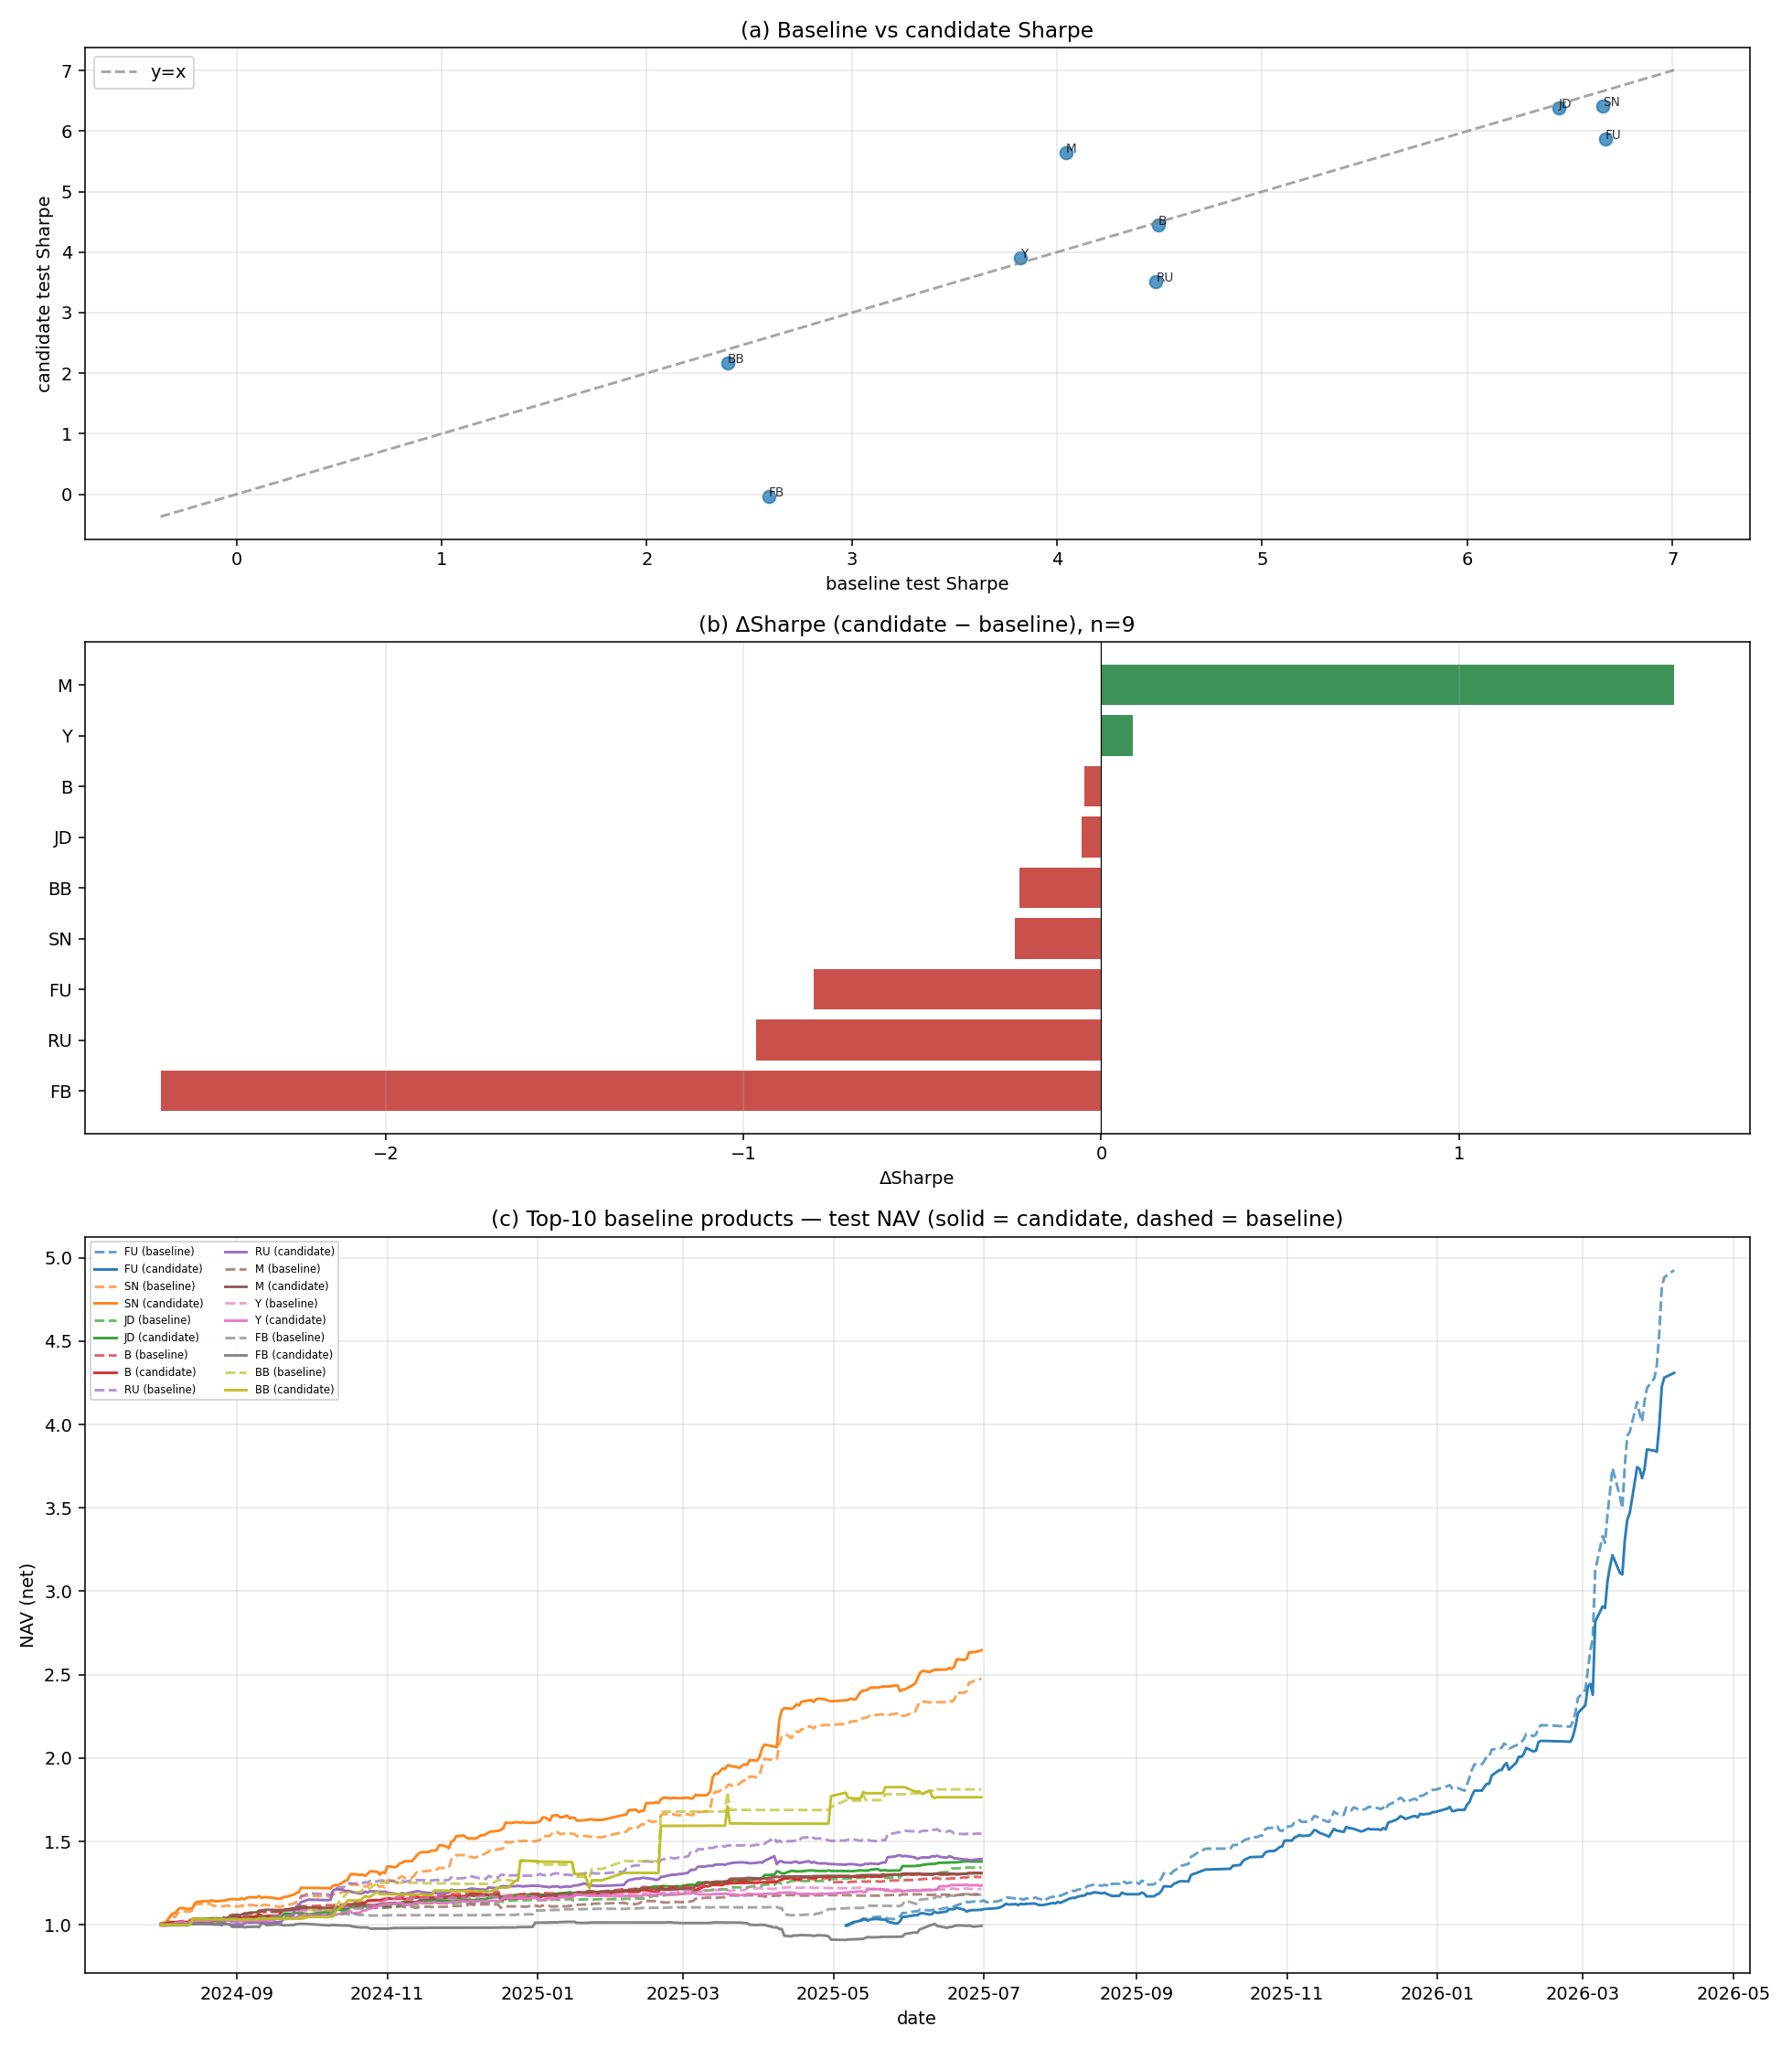

The file beside this chart, header and first rows:
product_id, b_sharpe, c_sharpe, delta_sharpe, b_annual_return, c_annual_return, delta_annual_return, b_max_drawdown, c_max_drawdown, delta_max_drawdown, b_trade_count, c_trade_count, delta_trade_count, trade_count_pct_change, b_trade_win_rate, c_trade_win_rate, delta_trade_win_rate, b_daily_win_rate_net, c_daily_win_rate_net, delta_daily_win_rate_net
M, 4.044, 5.646, 1.602, 0.2084, 0.3665, 0.1581, -0.0189, -0.02263, -0.003729, 223, 243, 20, 0.08969, 0.583, 0.6214, 0.03844, 0.4521, 0.484, 0.03196
Y, 3.821, 3.91, 0.08908, 0.2485, 0.2773, 0.02881, -0.02029, -0.01325, 0.007038, 255, 361, 106, 0.4157, 0.5412, 0.5263, -0.01486, 0.5297, 0.5434, 0.0137
B, 4.493, 4.445, -0.04833, 0.3252, 0.3525, 0.02731, -0.03272, -0.03198, 0.000743, 209, 225, 16, 0.07655, 0.6172, 0.5956, -0.02167, 0.5525, 0.5205, -0.03196
JD, 6.446, 6.392, -0.05438, 0.3977, 0.4384, 0.04068, -0.007743, -0.01003, -0.002286, 328, 327, -1, -0.003049, 0.5457, 0.5841, 0.03837, 0.4703, 0.4749, 0.004566
BB, 2.393, 2.165, -0.2284, 0.9712, 0.9128, -0.05837, -0.07785, -0.1202, -0.04235, 88, 120, 32, 0.3636, 0.375, 0.3167, -0.05833, 0.1233, 0.1279, 0.004566
SN, 6.661, 6.419, -0.2414, 1.37, 1.526, 0.1555, -0.02031, -0.01991, 0.000395, 343, 351, 8, 0.02332, 0.6356, 0.641, 0.005457, 0.5479, 0.5671, 0.01916
FU, 6.673, 5.869, -0.8038, 4.933, 4.088, -0.8452, -0.0643, -0.03622, 0.02808, 459, 355, -104, -0.2266, 0.5577, 0.5662, 0.008463, 0.6978, 0.6578, -0.04
RU, 4.482, 3.517, -0.9642, 0.6396, 0.4576, -0.182, -0.02041, -0.03895, -0.01854, 556, 594, 38, 0.06835, 0.5144, 0.5152, 0.000763, 0.5708, 0.5297, -0.0411
FB, 2.594, -0.03583, -2.63, 0.2083, -0.008978, -0.2173, -0.04524, -0.1066, -0.06134, 464, 410, -54, -0.1164, 0.4871, 0.4488, -0.03829, 0.411, 0.347, -0.06393
